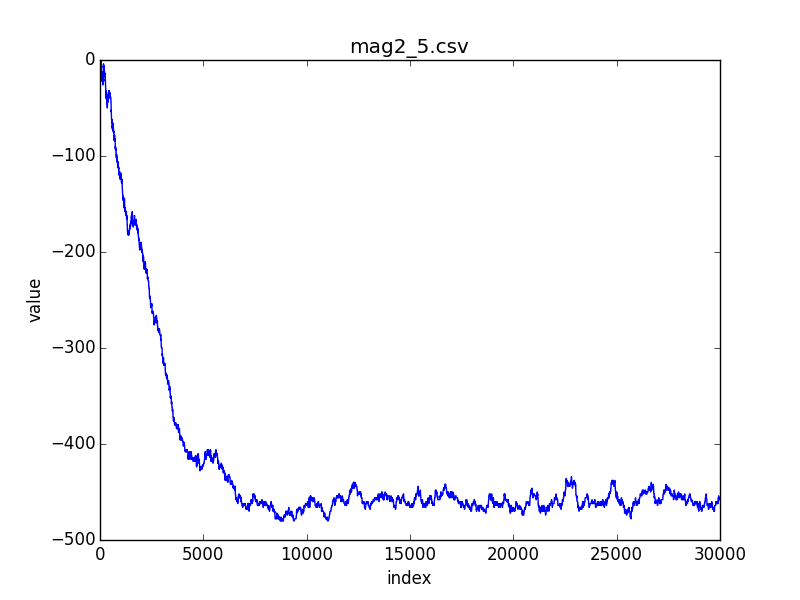

Values plotted in this chart, from the file beside it:
index; 0; 1; 2; 3; 4; 5; 6; 7; 8; 9; 10; 11; 12; 13; 14; 15; 16; 17; 18; 19; 20; 21; 22
value; -12; -10; -10; -12; -12; -12; -14; -12; -12; -10; -8; -10; -8; -6; -4; -6; -6; -6; -8; -8; -8; -8; -10
